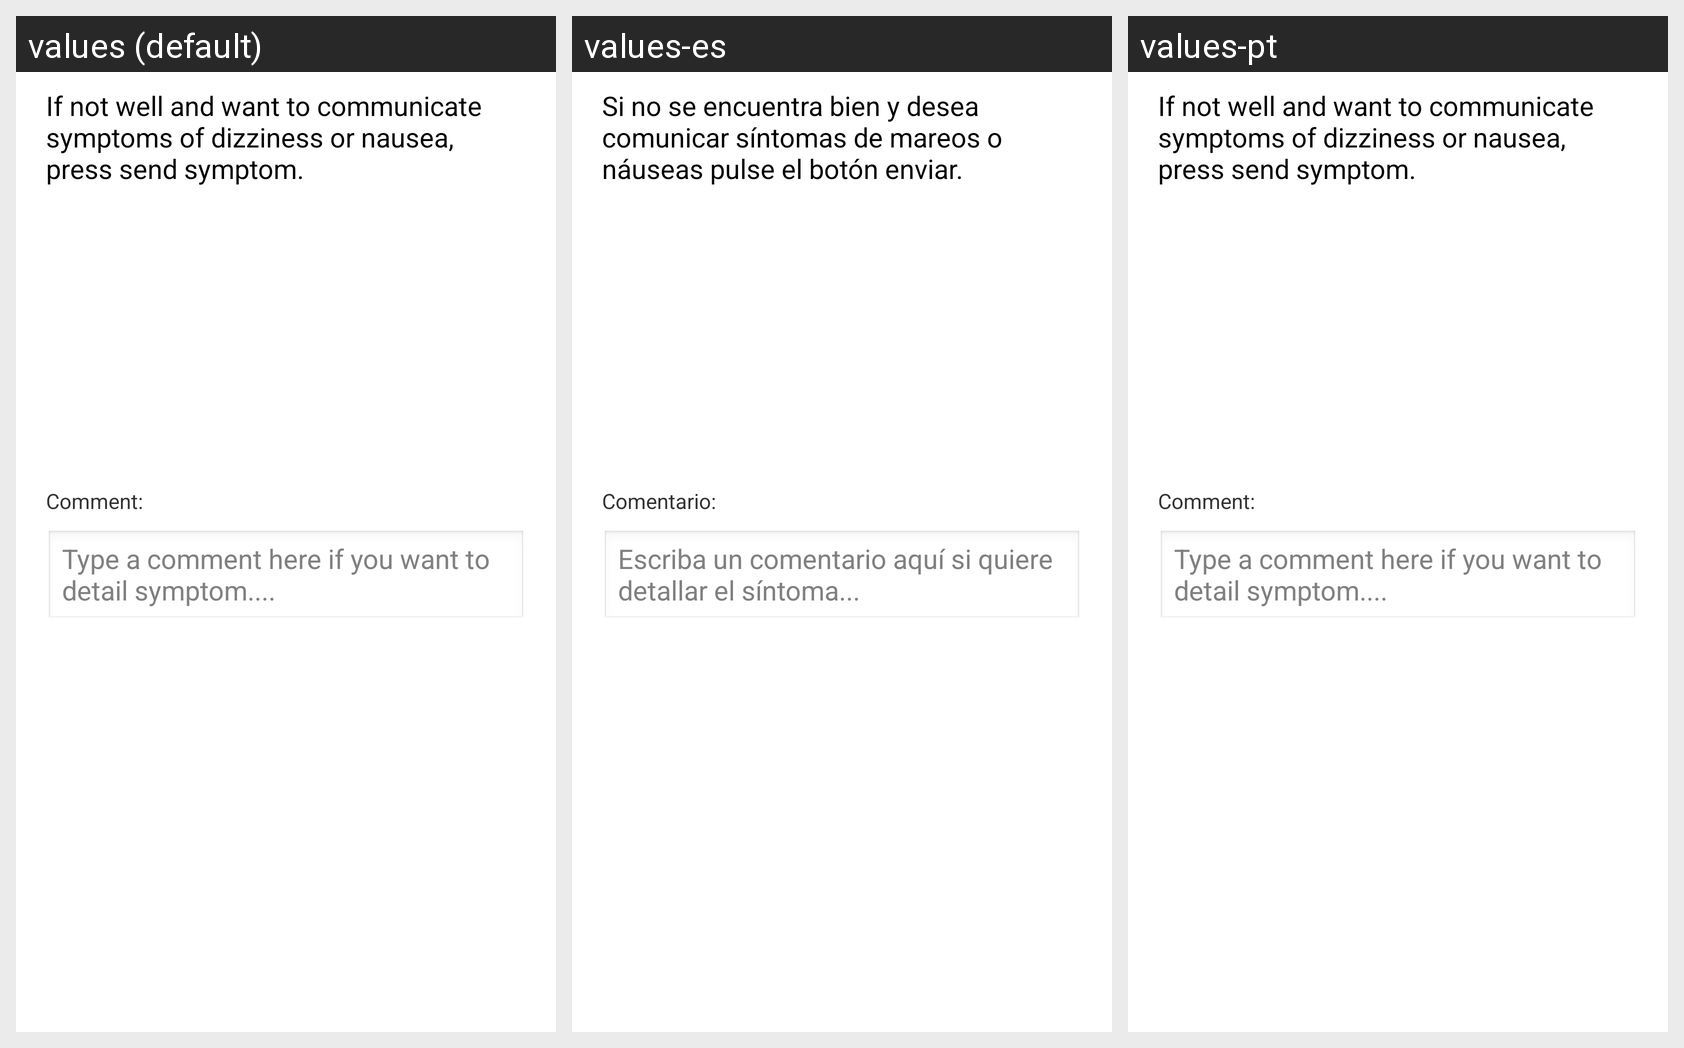

For this localized Android screen grid, give each drawn string resource with its value in every locale shown.
Android screen res/layout/symptom_dizziness.xml rendered under 3 locales, left to right: values (default), values-es, values-pt. Device: Nexus 5 (rendered at 1080×1920; each locale shown at half size, 540×960, under a caption strip naming it); theme Theme.D1.
Strings drawn on this screen, with the default value and each locale's value (text and hints the layout hard-codes, and strings that could not be matched under every locale, appear in the picture but are not listed):

symptom_dizziness_title
  values: If not well and want to communicate symptoms of dizziness or nausea, press send symptom.
  values-es: Si no se encuentra bien y desea comunicar síntomas de mareos o náuseas pulse el botón enviar.
  values-pt: If not well and want to communicate symptoms of dizziness or nausea, press send symptom.  [not translated; the default value is used]

symptom_default_comment
  values: Comment:
  values-es: Comentario:
  values-pt: Comment:  [not translated; the default value is used]

symptom_comment_hint
  values: Type a comment here if you want to detail symptom....
  values-es: Escriba un comentario aquí si quiere detallar el síntoma...
  values-pt: Type a comment here if you want to detail symptom....  [not translated; the default value is used]
